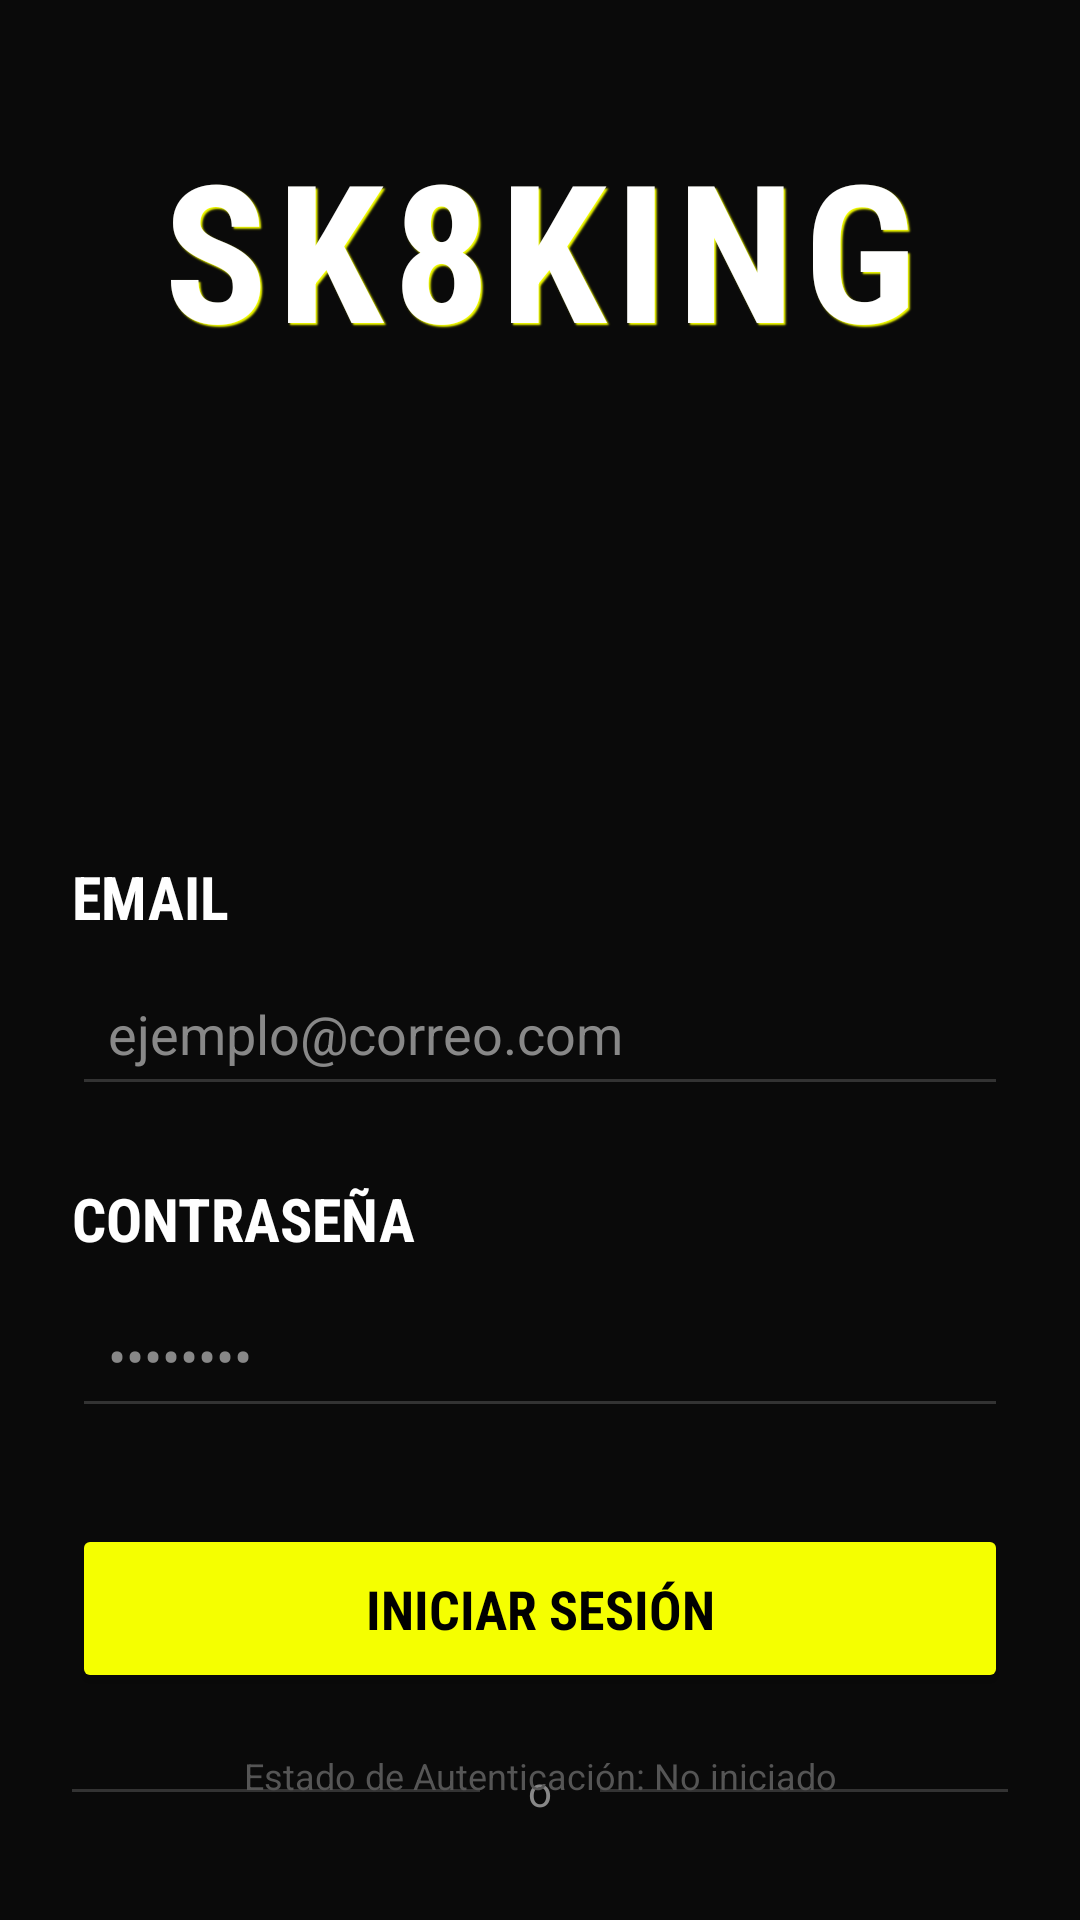

Android layout source for this screen:
<!-- AndroidManifest.xml: application theme Theme.PissDrunxKing -->
<!-- res/layout/activity_login.xml -->
<?xml version="1.0" encoding="utf-8"?>
<androidx.constraintlayout.widget.ConstraintLayout
    xmlns:android="http://schemas.android.com/apk/res/android"
    xmlns:app="http://schemas.android.com/apk/res-auto"
    xmlns:tools="http://schemas.android.com/tools"
    android:layout_width="match_parent"
    android:layout_height="match_parent"
    android:background="@color/bg_color"
    android:padding="24dp"
    tools:context=".LoginActivity">

    <TextView
        android:id="@+id/tvWelcome"
        android:layout_width="wrap_content"
        android:layout_height="wrap_content"
        android:text="SK8KING"
        android:textColor="@color/text_primary"
        android:textSize="64sp"
        android:textStyle="bold"
        android:fontFamily="sans-serif-condensed"
        android:letterSpacing="0.05"
        android:layout_marginTop="16dp"
        android:shadowColor="@color/primary_accent"
        android:shadowDx="2"
        android:shadowDy="2"
        android:shadowRadius="1"
        app:layout_constraintEnd_toEndOf="parent"
        app:layout_constraintStart_toStartOf="parent"
        app:layout_constraintTop_toTopOf="parent" />

    <ImageView
        android:id="@+id/ivSk8KingGif"
        android:layout_width="120dp"
        android:layout_height="120dp"
        android:layout_marginTop="16dp"
        android:contentDescription="SK8KING logo"
        app:layout_constraintEnd_toEndOf="parent"
        app:layout_constraintStart_toStartOf="parent"
        app:layout_constraintTop_toBottomOf="@id/tvWelcome" />

    <TextView
        android:id="@+id/tvEmailLabel"
        android:layout_width="0dp"
        android:layout_height="wrap_content"
        android:text="EMAIL"
        android:textColor="@color/text_primary"
        android:textSize="20sp"
        android:textStyle="bold"
        android:fontFamily="sans-serif-condensed"
        android:layout_marginTop="24dp"
        app:layout_constraintEnd_toEndOf="parent"
        app:layout_constraintStart_toStartOf="parent"
        app:layout_constraintTop_toBottomOf="@id/ivSk8KingGif" />

    <EditText
        android:id="@+id/etUsername"
        android:layout_width="0dp"
        android:layout_height="wrap_content"
        android:hint="ejemplo@correo.com"
        android:textColorHint="@color/text_muted"
        android:textColor="@color/text_primary"
        android:inputType="textEmailAddress"
        android:backgroundTint="@color/border_subtle"
        android:padding="12dp"
        android:layout_marginTop="8dp"
        app:layout_constraintEnd_toEndOf="parent"
        app:layout_constraintStart_toStartOf="parent"
        app:layout_constraintTop_toBottomOf="@id/tvEmailLabel" />

    <TextView
        android:id="@+id/tvPasswordLabel"
        android:layout_width="0dp"
        android:layout_height="wrap_content"
        android:text="CONTRASEÑA"
        android:textColor="@color/text_primary"
        android:textSize="20sp"
        android:textStyle="bold"
        android:fontFamily="sans-serif-condensed"
        android:layout_marginTop="24dp"
        app:layout_constraintEnd_toEndOf="parent"
        app:layout_constraintStart_toStartOf="parent"
        app:layout_constraintTop_toBottomOf="@id/etUsername" />

    <EditText
        android:id="@+id/etPassword"
        android:layout_width="0dp"
        android:layout_height="wrap_content"
        android:hint="••••••••"
        android:textColorHint="@color/text_muted"
        android:textColor="@color/text_primary"
        android:inputType="textPassword"
        android:backgroundTint="@color/border_subtle"
        android:padding="12dp"
        android:layout_marginTop="8dp"
        app:layout_constraintEnd_toEndOf="parent"
        app:layout_constraintStart_toStartOf="parent"
        app:layout_constraintTop_toBottomOf="@id/tvPasswordLabel" />

    <Button
        android:id="@+id/btnLogin"
        android:layout_width="0dp"
        android:layout_height="wrap_content"
        android:text="INICIAR SESIÓN"
        android:textColor="@color/black"
        android:backgroundTint="@color/primary_accent"
        android:textSize="18sp"
        android:textStyle="bold"
        android:fontFamily="sans-serif-condensed"
        android:padding="16dp"
        app:cornerRadius="4dp"
        android:layout_marginTop="32dp"
        app:layout_constraintEnd_toEndOf="parent"
        app:layout_constraintStart_toStartOf="parent"
        app:layout_constraintTop_toBottomOf="@id/etPassword" />

    
    <View
        android:id="@+id/vSeparatorLeft"
        android:layout_width="0dp"
        android:layout_height="1dp"
        android:background="@color/border_subtle"
        android:layout_marginTop="32dp"
        android:layout_marginEnd="16dp"
        app:layout_constraintEnd_toStartOf="@id/tvOr"
        app:layout_constraintStart_toStartOf="parent"
        app:layout_constraintTop_toBottomOf="@id/btnLogin" />

    <TextView
        android:id="@+id/tvOr"
        android:layout_width="wrap_content"
        android:layout_height="wrap_content"
        android:text="o"
        android:textColor="@color/text_muted"
        app:layout_constraintBottom_toBottomOf="@id/vSeparatorLeft"
        app:layout_constraintEnd_toEndOf="parent"
        app:layout_constraintStart_toStartOf="parent"
        app:layout_constraintTop_toTopOf="@id/vSeparatorLeft" />

    <View
        android:id="@+id/vSeparatorRight"
        android:layout_width="0dp"
        android:layout_height="1dp"
        android:background="@color/border_subtle"
        android:layout_marginStart="16dp"
        app:layout_constraintBottom_toBottomOf="@id/vSeparatorLeft"
        app:layout_constraintEnd_toEndOf="parent"
        app:layout_constraintStart_toEndOf="@id/tvOr"
        app:layout_constraintTop_toTopOf="@id/vSeparatorLeft" />

    <com.google.android.material.button.MaterialButton
        android:id="@+id/btnRegister"
        style="@style/Widget.MaterialComponents.Button.OutlinedButton"
        android:layout_width="0dp"
        android:layout_height="wrap_content"
        android:text="REGISTRAR"
        android:textColor="@color/white"
        android:textSize="18sp"
        android:textStyle="bold"
        android:fontFamily="sans-serif-condensed"
        android:padding="16dp"
        app:strokeColor="@color/white"
        app:strokeWidth="2dp"
        app:cornerRadius="4dp"
        android:layout_marginTop="32dp"
        app:layout_constraintEnd_toEndOf="parent"
        app:layout_constraintStart_toStartOf="parent"
        app:layout_constraintTop_toBottomOf="@id/tvOr" />

    <com.google.android.material.button.MaterialButton
        android:id="@+id/btnGoogleLogin"
        style="@style/Widget.MaterialComponents.Button.OutlinedButton"
        android:layout_width="0dp"
        android:layout_height="wrap_content"
        android:text="INICIAR SESIÓN CON GOOGLE"
        android:textColor="@color/white"
        android:textSize="18sp"
        android:textStyle="bold"
        android:fontFamily="sans-serif-condensed"
        android:padding="16dp"
        app:backgroundTint="#1A1A1A"
        app:strokeColor="@color/border_subtle"
        app:strokeWidth="2dp"
        app:cornerRadius="4dp"
        android:layout_marginTop="16dp"
        app:layout_constraintEnd_toEndOf="parent"
        app:layout_constraintStart_toStartOf="parent"
        app:layout_constraintTop_toBottomOf="@id/btnRegister" />

    <TextView
        android:id="@+id/tvAuthState"
        android:layout_width="wrap_content"
        android:layout_height="wrap_content"
        android:text="Estado de Autenticación: No iniciado"
        android:textColor="#555555"
        android:textSize="12sp"
        android:layout_marginBottom="16dp"
        app:layout_constraintBottom_toBottomOf="parent"
        app:layout_constraintEnd_toEndOf="parent"
        app:layout_constraintStart_toStartOf="parent" />

</androidx.constraintlayout.widget.ConstraintLayout>
<!-- resources referenced by this layout -->
<resources>
  <color name="bg_color">#0A0A0A</color>
  <color name="black">#FF000000</color>
  <color name="border_subtle">#333333</color>
  <color name="primary_accent">#F5FF00</color>
  <color name="text_muted">#888888</color>
  <color name="text_primary">#FFFFFF</color>
  <color name="white">#FFFFFFFF</color>
  <style name="Theme.PissDrunxKing" parent="Theme.MaterialComponents.DayNight.NoActionBar">
          
          <item name="colorPrimary">@color/primary_accent</item>
          <item name="colorPrimaryVariant">@color/surface_color</item>
          <item name="colorOnPrimary">@color/black</item>
          
          <item name="colorSecondary">@color/secondary_accent</item>
          <item name="colorSecondaryVariant">@color/surface_color</item>
          <item name="colorOnSecondary">@color/white</item>
          
          <item name="android:colorBackground">@color/bg_color</item>
          <item name="colorSurface">@color/surface_color</item>
          
          <item name="android:textColor">@color/text_primary</item>
          <item name="android:textColorHint">@color/text_muted</item>
          
          <item name="android:statusBarColor">@color/bg_color</item>
      </style>
  <color name="surface_color">#111111</color>
  <color name="secondary_accent">#FF0055</color>
</resources>
